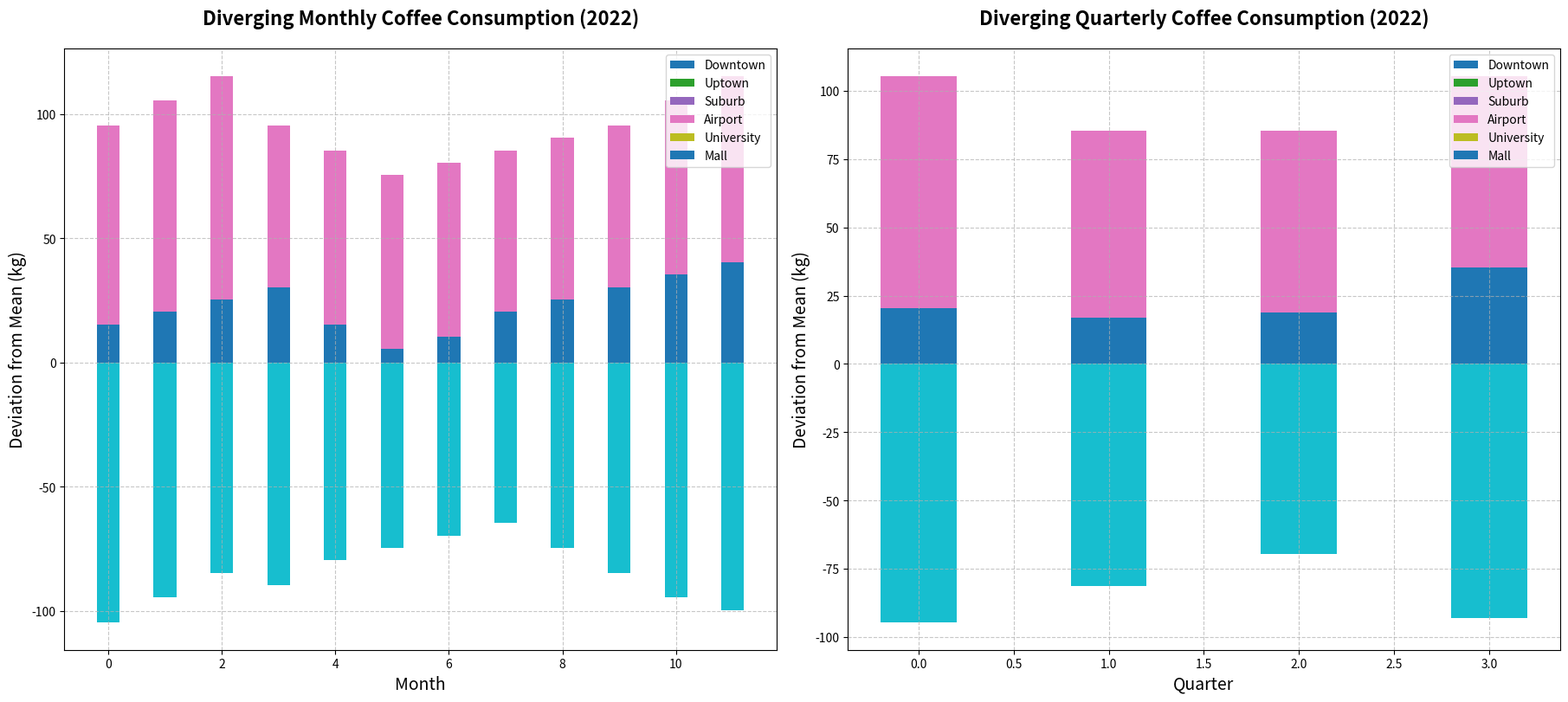

The script that saved this image:
import matplotlib.pyplot as plt
import numpy as np

# The branches and their consumption data
branches = ['Downtown', 'Uptown', 'Suburb', 'Airport', 'University', 'Mall']
months = np.arange(1, 13)

# Monthly consumption data for each branch
all_consumption = [
    [240, 200, 210, 220, 230, 240, 245, 250, 240, 230, 220, 215],  # Downtown
    [180, 190, 200, 195, 205, 200, 205, 210, 200, 190, 185, 195],  # Uptown
    [150, 145, 140, 150, 155, 160, 165, 170, 165, 160, 155, 150],  # Suburb
    [300, 310, 320, 300, 290, 280, 285, 290, 295, 300, 310, 320],  # Airport
    [100, 110, 120, 115, 125, 130, 135, 140, 130, 120, 110, 105],  # University
    [220, 225, 230, 235, 220, 210, 215, 225, 230, 235, 240, 245]   # Mall
]

# Setting up the subplot structure
fig, axes = plt.subplots(1, 2, figsize=(18, 8), constrained_layout=True)

# Calculate the midpoint for diverging (e.g., global mean):
global_mean = np.mean([np.mean(consumption) for consumption in all_consumption])

# Diverging bar chart for monthly data
x_indices = np.arange(len(months))
for i, consumption in enumerate(all_consumption):
    deviations = np.array(consumption) - global_mean
    pos_devs = np.where(deviations > 0, deviations, 0)
    neg_devs = np.where(deviations < 0, deviations, 0)
    axes[0].bar(x_indices, pos_devs, width=0.4, align='center', label=branches[i])
    axes[0].bar(x_indices, neg_devs, width=0.4, align='center')

axes[0].set_title("Diverging Monthly Coffee Consumption (2022)", fontsize=16, fontweight='bold', pad=20)
axes[0].set_xlabel("Month", fontsize=14)
axes[0].set_ylabel("Deviation from Mean (kg)", fontsize=14)
axes[0].legend(loc='upper right')
axes[0].grid(True, linestyle='--', alpha=0.7)

# Diverging bar chart for quarterly data
quarters = ['Q1', 'Q2', 'Q3', 'Q4']
x_indices_2 = np.arange(len(quarters))

for i, consumptions in enumerate(all_consumption):
    quarterly_avg = [np.mean(consumptions[i*3:i*3+3]) for i in range(4)]
    deviations = np.array(quarterly_avg) - global_mean
    pos_devs = np.where(deviations > 0, deviations, 0)
    neg_devs = np.where(deviations < 0, deviations, 0)
    axes[1].bar(x_indices_2, pos_devs, width=0.4, align='center', label=branches[i])
    axes[1].bar(x_indices_2, neg_devs, width=0.4, align='center')

axes[1].set_title("Diverging Quarterly Coffee Consumption (2022)", fontsize=16, fontweight='bold', pad=20)
axes[1].set_xlabel("Quarter", fontsize=14)
axes[1].set_ylabel("Deviation from Mean (kg)", fontsize=14)
axes[1].legend(loc='upper right')
axes[1].grid(True, linestyle='--', alpha=0.7)

plt.show()
